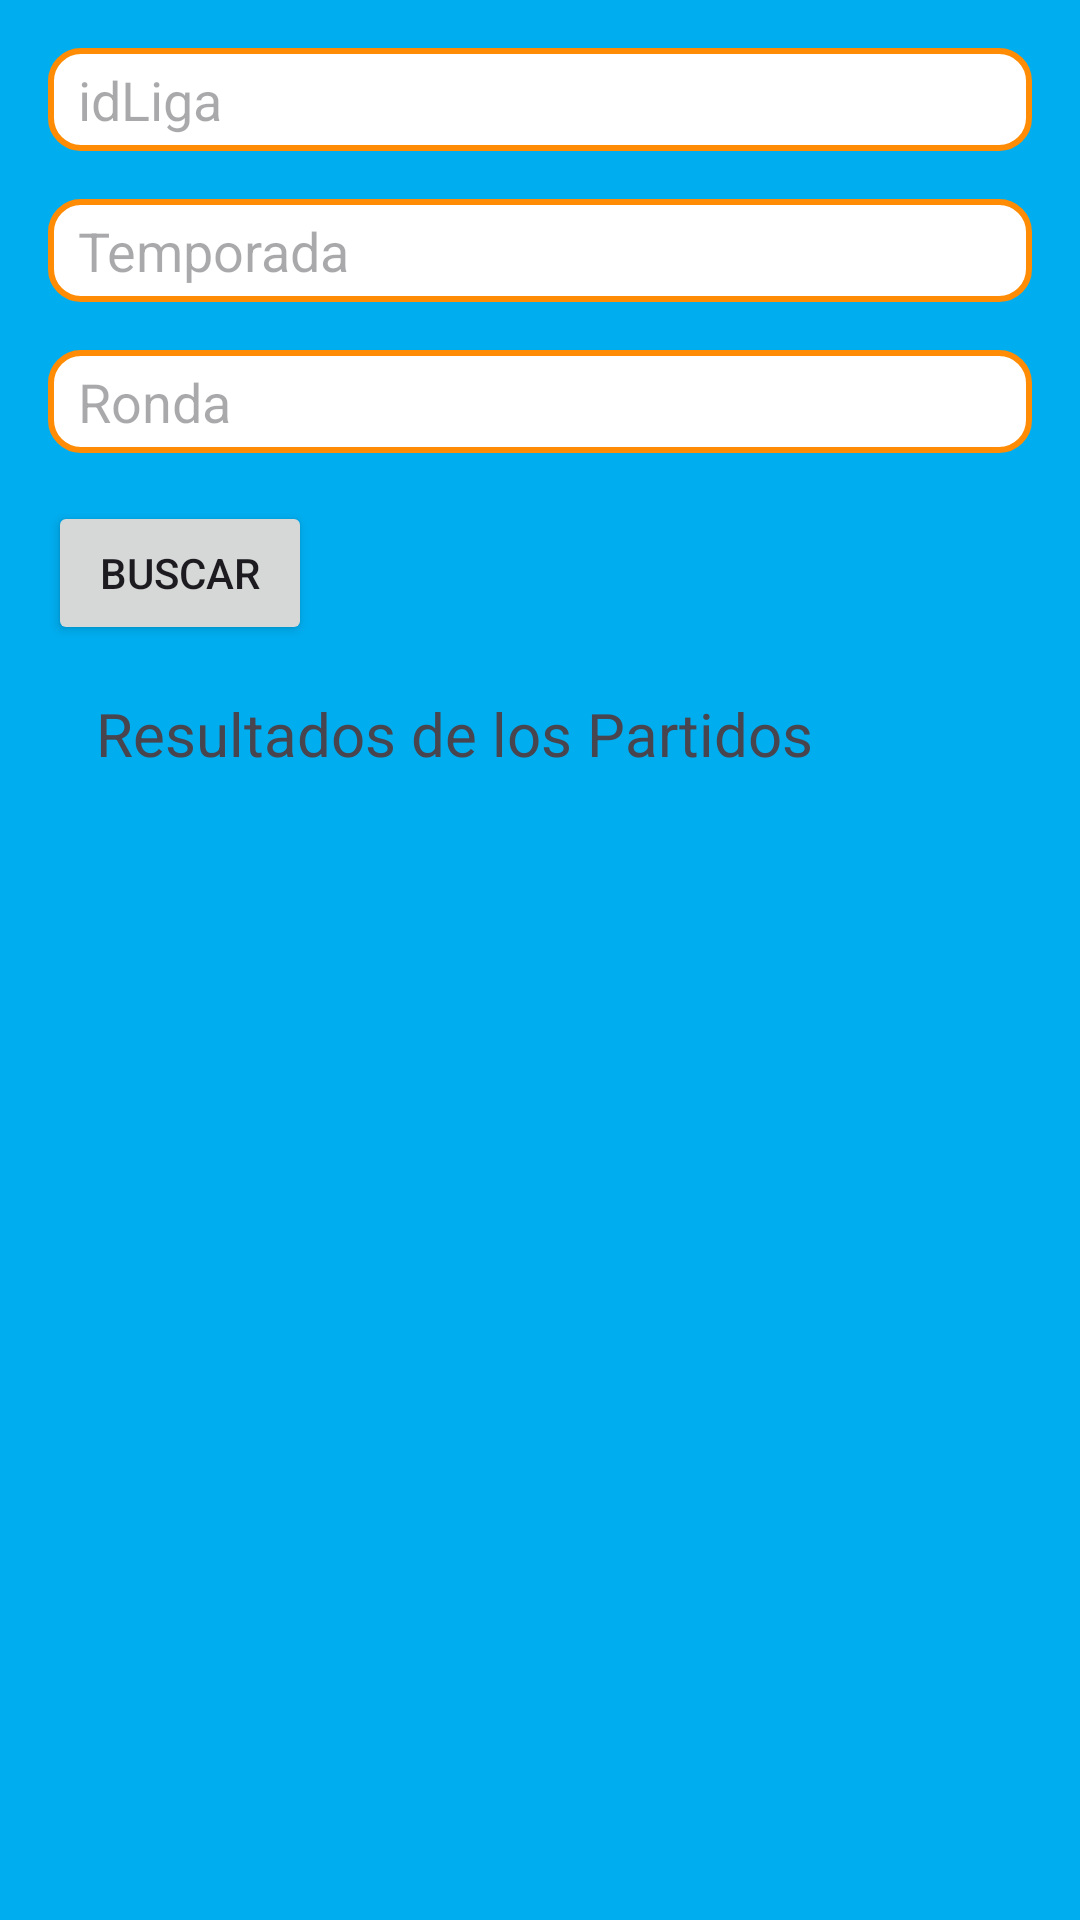

Reconstruct the res/layout file that produces this screen, plus the resources it refers to.
<!-- AndroidManifest.xml: application theme Theme.Lab4_20201638 -->
<!-- res/layout/fragment_results.xml -->
<?xml version="1.0" encoding="utf-8"?>
<LinearLayout
    xmlns:android="http://schemas.android.com/apk/res/android"
    android:layout_width="match_parent"
    android:layout_height="match_parent"
    android:orientation="vertical"
    android:padding="16dp"
    android:background="#00ADEF">

    
    <EditText
        android:id="@+id/result_league_id"
        android:layout_width="match_parent"
        android:layout_height="wrap_content"
        android:hint="idLiga"
        android:background="@drawable/search_box_bg" />

    
    <EditText
        android:id="@+id/result_season"
        android:layout_width="match_parent"
        android:layout_height="wrap_content"
        android:hint="Temporada"
        android:background="@drawable/search_box_bg"
        android:layout_marginTop="16dp"/>

    
    <EditText
        android:id="@+id/result_round"
        android:layout_width="match_parent"
        android:layout_height="wrap_content"
        android:hint="Ronda"
        android:background="@drawable/search_box_bg"
        android:layout_marginTop="16dp"/>

    
    <Button
        android:id="@+id/btn_search_results"
        android:layout_width="wrap_content"
        android:layout_height="wrap_content"
        android:text="Buscar"
        android:layout_marginTop="16dp"/>

    <LinearLayout xmlns:android="http://schemas.android.com/apk/res/android"
        android:layout_width="match_parent"
        android:layout_height="match_parent"
        android:orientation="vertical">

        <TextView
            android:layout_width="wrap_content"
            android:layout_height="wrap_content"
            android:text="Resultados de los Partidos"
            android:textSize="20sp"
            android:padding="16dp" />

        <androidx.recyclerview.widget.RecyclerView
            android:id="@+id/recycler_view_results"
            android:layout_width="match_parent"
            android:layout_height="match_parent" />
    </LinearLayout>

</LinearLayout>
<!-- resources referenced by this layout -->
<resources>
  <!-- drawable search_box_bg (drawable) -->
  <?xml version="1.0" encoding="utf-8"?>
  <shape xmlns:android="http://schemas.android.com/apk/res/android"
      android:shape="rectangle">
  
      
      <solid android:color="#FFFFFF" />
  
      
      <stroke
          android:width="2dp"
          android:color="#FF8C04" /> 
  
      
      <corners android:radius="10dp" />
  
      
      <padding
          android:left="10dp"
          android:right="10dp"
          android:top="5dp"
          android:bottom="5dp" />
  </shape>
  <style name="Theme.Lab4_20201638" parent="Base.Theme.Lab4_20201638" />
  <style name="Base.Theme.Lab4_20201638" parent="Theme.Material3.DayNight.NoActionBar">
          
          
      </style>
</resources>
